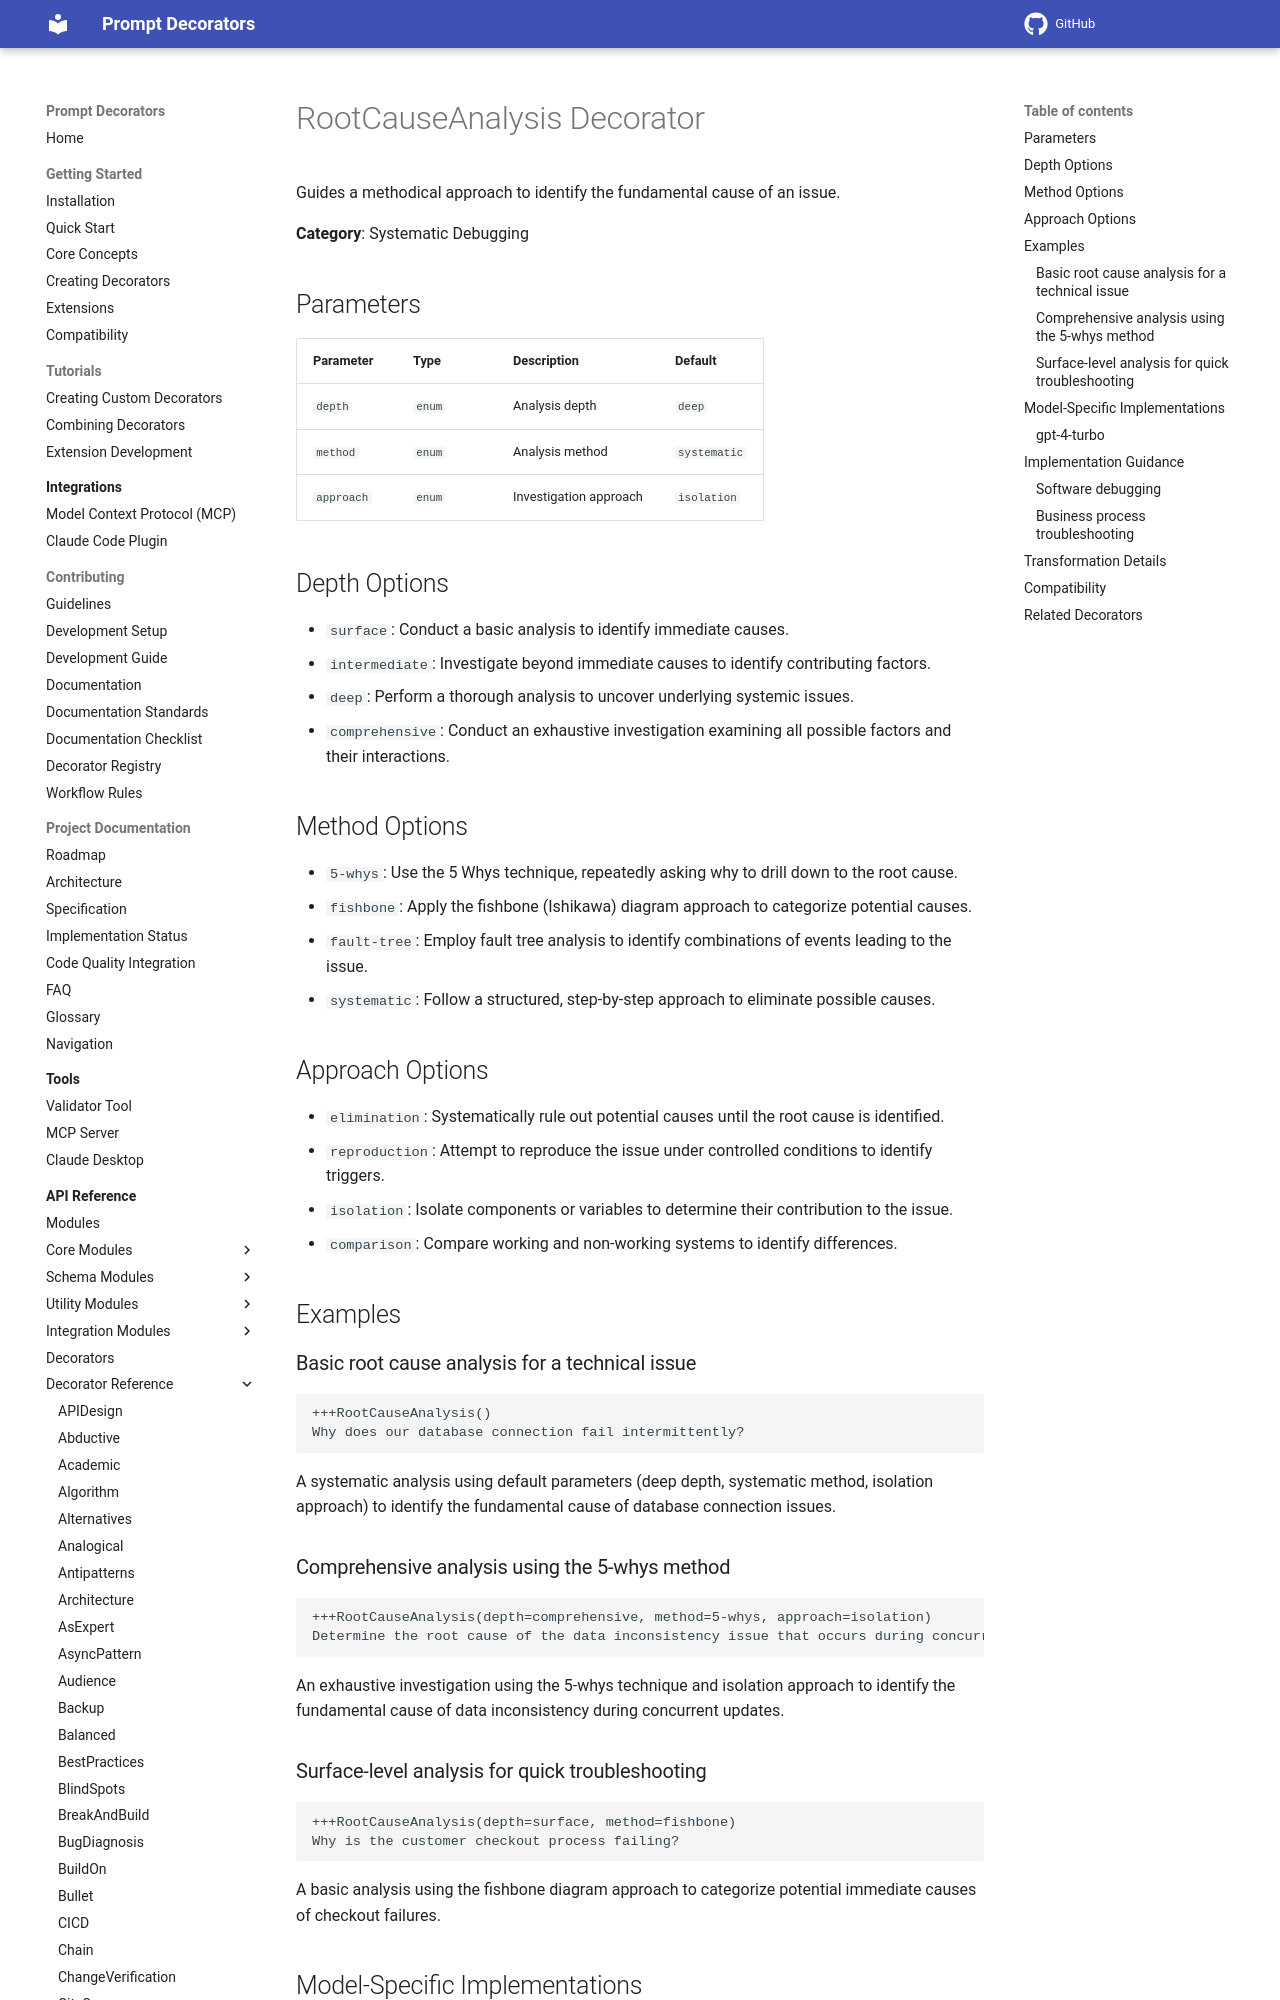

repository: synaptiai/prompt-decorators · page: api/decorators/RootCauseAnalysis/index.html · generator: mkdocs

# RootCauseAnalysis Decorator

Guides a methodical approach to identify the fundamental cause of an issue.

**Category**: Systematic Debugging

## Parameters

| Parameter | Type | Description | Default |
|-----------|------|-------------|--------|
| `depth` | `enum` | Analysis depth | `deep` |
| `method` | `enum` | Analysis method | `systematic` |
| `approach` | `enum` | Investigation approach | `isolation` |

## Depth Options

- `surface`: Conduct a basic analysis to identify immediate causes.
- `intermediate`: Investigate beyond immediate causes to identify contributing factors.
- `deep`: Perform a thorough analysis to uncover underlying systemic issues.
- `comprehensive`: Conduct an exhaustive investigation examining all possible factors and their interactions.

## Method Options

- `5-whys`: Use the 5 Whys technique, repeatedly asking why to drill down to the root cause.
- `fishbone`: Apply the fishbone (Ishikawa) diagram approach to categorize potential causes.
- `fault-tree`: Employ fault tree analysis to identify combinations of events leading to the issue.
- `systematic`: Follow a structured, step-by-step approach to eliminate possible causes.

## Approach Options

- `elimination`: Systematically rule out potential causes until the root cause is identified.
- `reproduction`: Attempt to reproduce the issue under controlled conditions to identify triggers.
- `isolation`: Isolate components or variables to determine their contribution to the issue.
- `comparison`: Compare working and non-working systems to identify differences.

## Examples

### Basic root cause analysis for a technical issue

```
+++RootCauseAnalysis()
Why does our database connection fail intermittently?
```

A systematic analysis using default parameters (deep depth, systematic method, isolation approach) to identify the fundamental cause of database connection issues.

### Comprehensive analysis using the 5-whys method

```
+++RootCauseAnalysis(depth=comprehensive, method=5-whys, approach=isolation)
Determine the root cause of the data inconsistency issue that occurs during concurrent updates.
```

An exhaustive investigation using the 5-whys technique and isolation approach to identify the fundamental cause of data inconsistency during concurrent updates.
